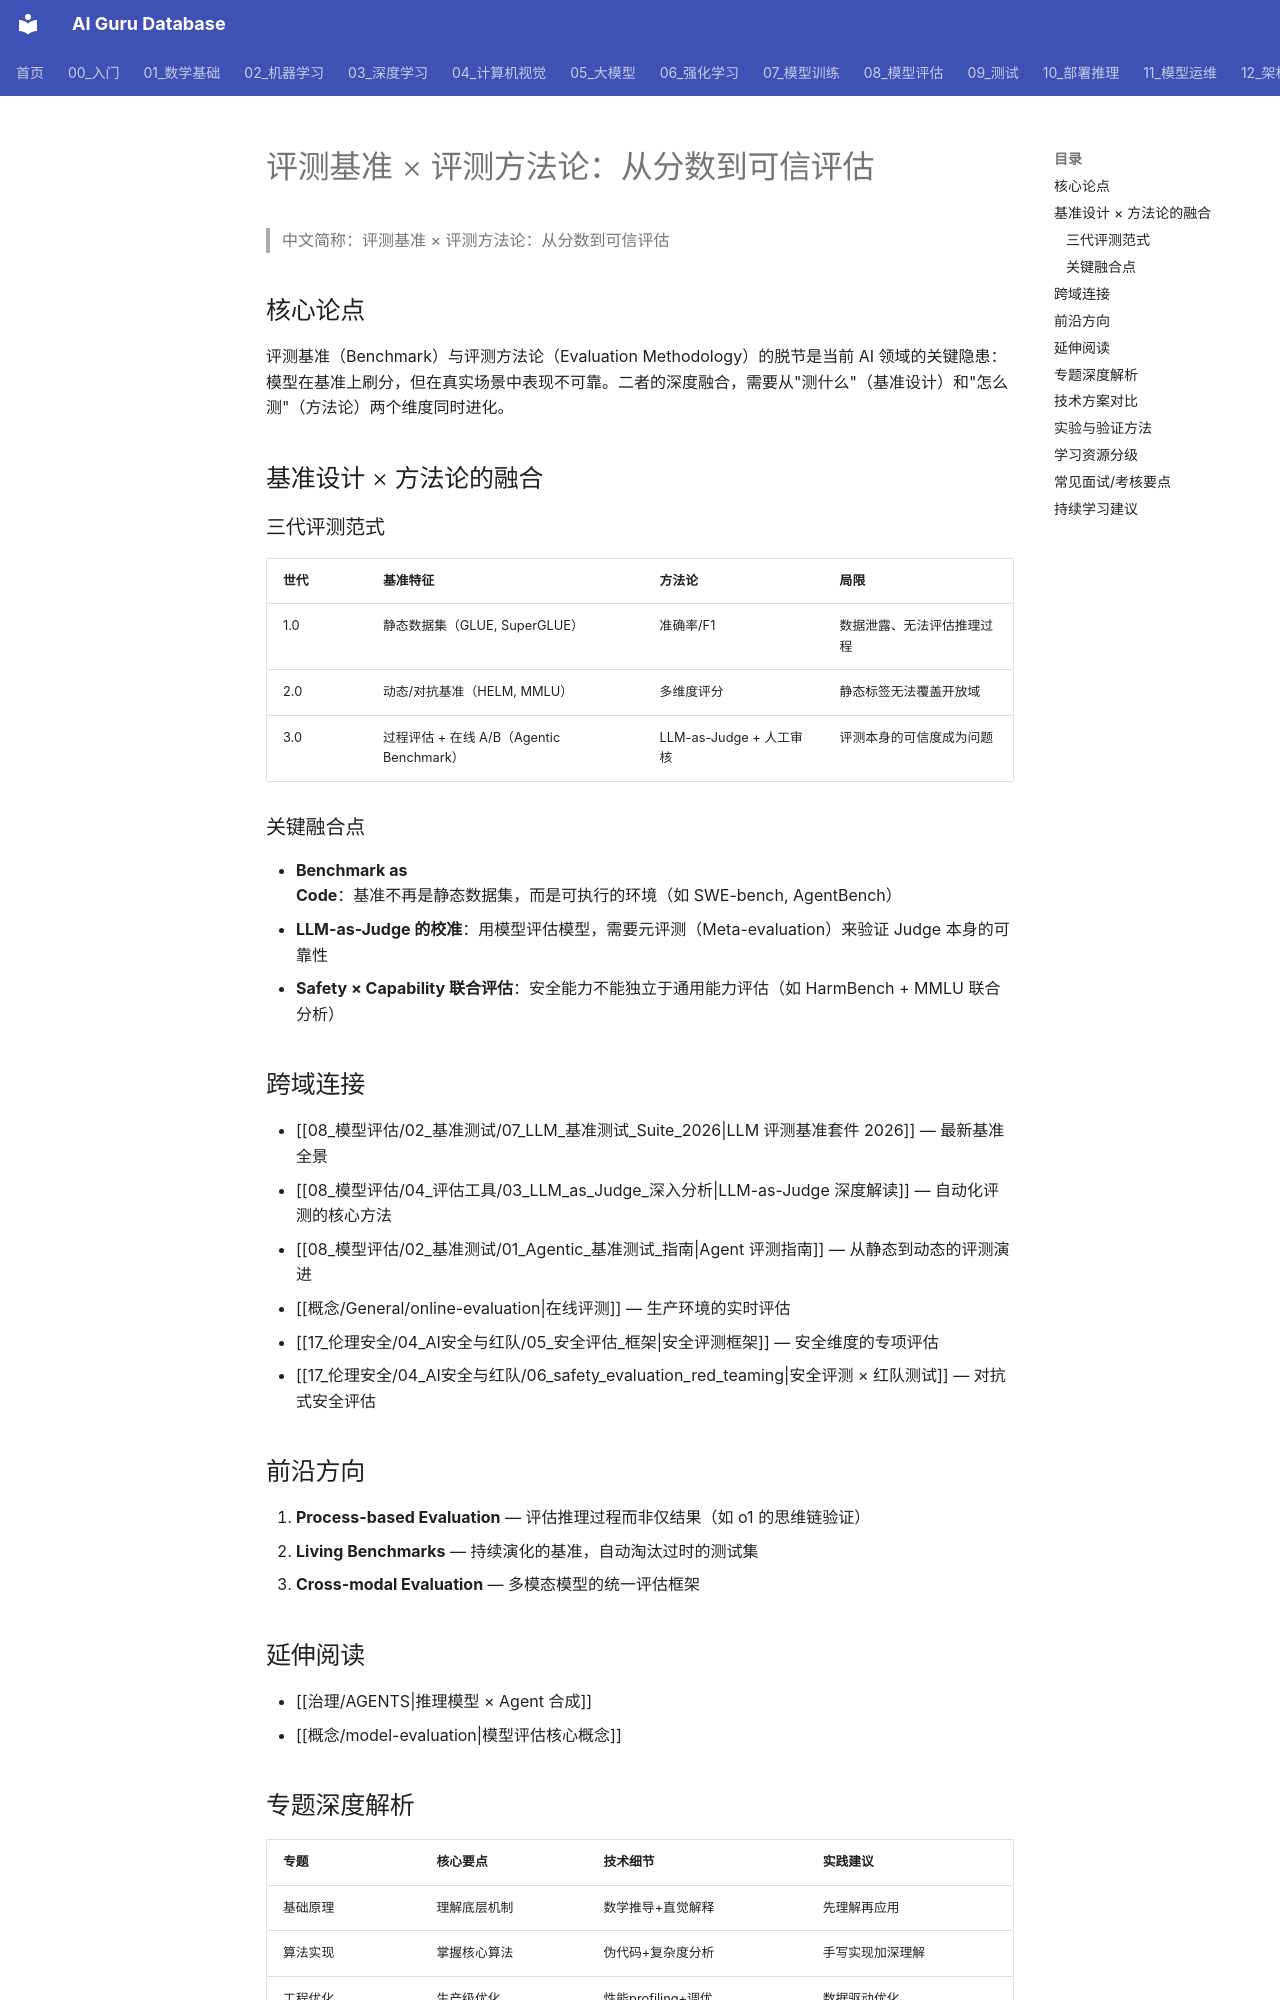

repository: ai-guru-global/ai-guru-database · page: 08_模型评估/02_基准测试/02_benchmark_evaluation/index.html · generator: mkdocs

---
title: 评测基准 × 评测方法论：从分数到可信评估
description: 跨域合成：AI 评测基准（Benchmark）与评测方法论（Evaluation Methodology）的深度融合，构建从静态分数到动态可信评估的体系
date: 2026-05-31
tags: [benchmark, evaluation, llm-evaluation, safety-evaluation, agent-evaluation, multimodal-evaluation, metrics]
category: -synthesis
created: 2026-06-12
summary: ""
tier: core
aliases:
  - "Benchmark Evaluation"
  - "benchmark evaluation"
sources: []

name_zh: "评测基准 × 评测方法论：从分数到可信评估"
---
# 评测基准 × 评测方法论：从分数到可信评估

> 中文简称：评测基准 × 评测方法论：从分数到可信评估

## 核心论点

评测基准（Benchmark）与评测方法论（Evaluation Methodology）的脱节是当前 AI 领域的关键隐患：模型在基准上刷分，但在真实场景中表现不可靠。二者的深度融合，需要从"测什么"（基准设计）和"怎么测"（方法论）两个维度同时进化。

## 基准设计 × 方法论的融合

### 三代评测范式

| 世代 | 基准特征 | 方法论 | 局限 |
|---|---|---|---|
| 1.0 | 静态数据集（GLUE, SuperGLUE） | 准确率/F1 | 数据泄露、无法评估推理过程 |
| 2.0 | 动态/对抗基准（HELM, MMLU） | 多维度评分 | 静态标签无法覆盖开放域 |
| 3.0 | 过程评估 + 在线 A/B（Agentic Benchmark） | LLM-as-Judge + 人工审核 | 评测本身的可信度成为问题 |

### 关键融合点

- **Benchmark as Code**：基准不再是静态数据集，而是可执行的环境（如 SWE-bench, AgentBench）
- **LLM-as-Judge 的校准**：用模型评估模型，需要元评测（Meta-evaluation）来验证 Judge 本身的可靠性
- **Safety × Capability 联合评估**：安全能力不能独立于通用能力评估（如 HarmBench + MMLU 联合分析）

## 跨域连接

- [[08_模型评估/02_基准测试/07_LLM_基准测试_Suite_2026|LLM 评测基准套件 2026]] — 最新基准全景
- [[08_模型评估/04_评估工具/03_LLM_as_Judge_深入分析|LLM-as-Judge 深度解读]] — 自动化评测的核心方法
- [[08_模型评估/02_基准测试/01_Agentic_基准测试_指南|Agent 评测指南]] — 从静态到动态的评测演进
- [[概念/General/online-evaluation|在线评测]] — 生产环境的实时评估
- [[17_伦理安全/04_AI安全与红队/05_安全评估_框架|安全评测框架]] — 安全维度的专项评估
- [[17_伦理安全/04_AI安全与红队/06_safety_evaluation_red_teaming|安全评测 × 红队测试]] — 对抗式安全评估
